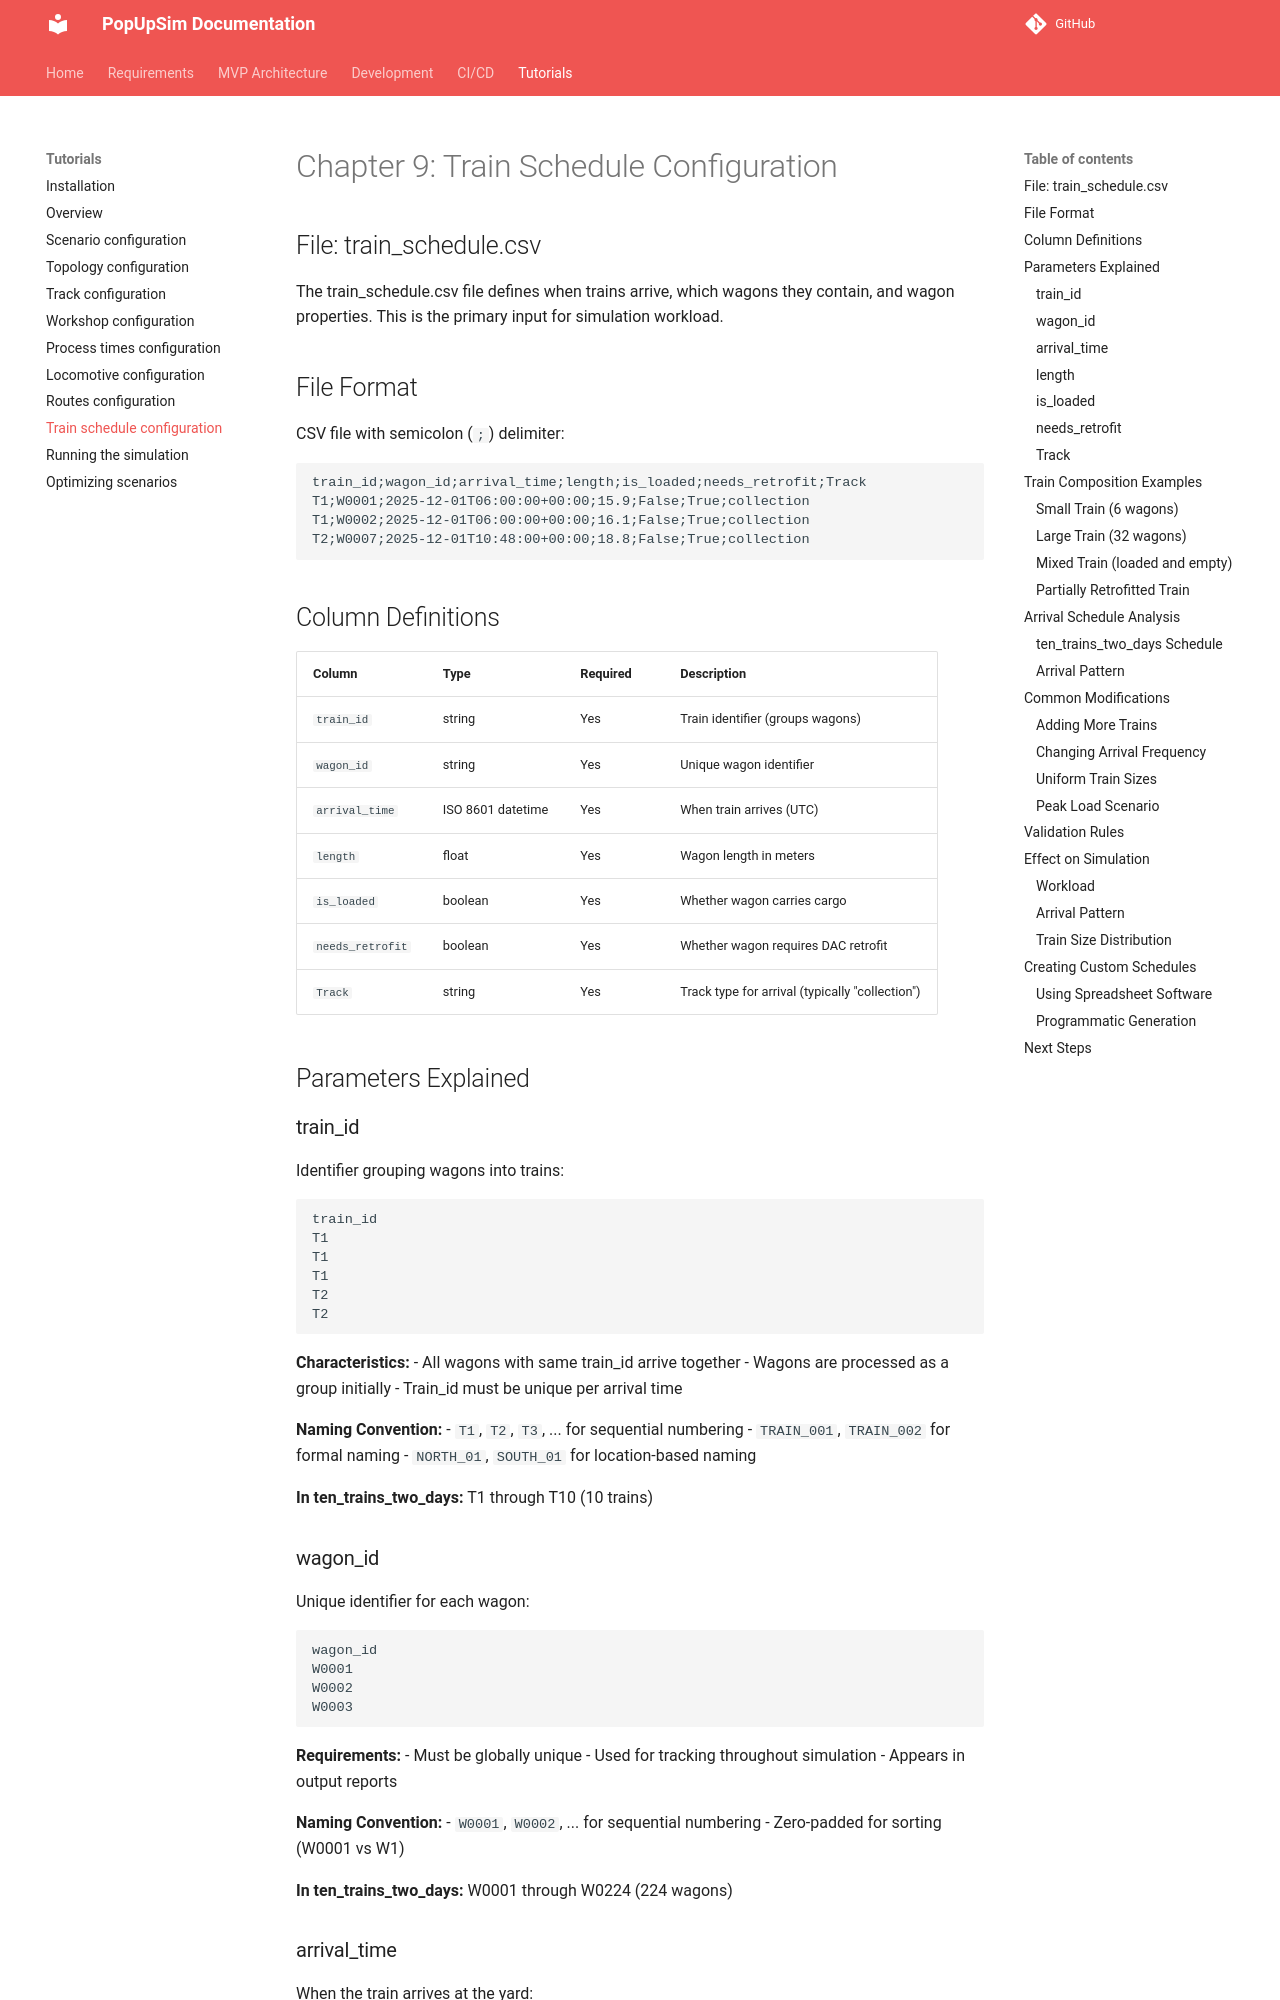

repository: OpenRailAssociation/dac-migration-dss-popupsim · page: tutorial/09-train-schedule-configuration/index.html · generator: mkdocs

# Chapter 9: Train Schedule Configuration

## File: train_schedule.csv

The train_schedule.csv file defines when trains arrive, which wagons they contain, and wagon properties. This is the primary input for simulation workload.

## File Format

CSV file with semicolon (`;`) delimiter:

```csv
train_id;wagon_id;arrival_time;length;is_loaded;needs_retrofit;Track
T1;W0001;2025-12-01T06:00:00+00:00;15.9;False;True;collection
T1;W0002;2025-12-01T06:00:00+00:00;16.1;False;True;collection
T2;W0007;2025-12-01T10:48:00+00:00;18.8;False;True;collection
```

## Column Definitions

| Column | Type | Required | Description |
|--------|------|----------|-------------|
| `train_id` | string | Yes | Train identifier (groups wagons) |
| `wagon_id` | string | Yes | Unique wagon identifier |
| `arrival_time` | ISO 8601 datetime | Yes | When train arrives (UTC) |
| `length` | float | Yes | Wagon length in meters |
| `is_loaded` | boolean | Yes | Whether wagon carries cargo |
| `needs_retrofit` | boolean | Yes | Whether wagon requires DAC retrofit |
| `Track` | string | Yes | Track type for arrival (typically "collection") |

## Parameters Explained

### train_id

Identifier grouping wagons into trains:

```csv
train_id
T1
T1
T1
T2
T2
```

**Characteristics:**
- All wagons with same train_id arrive together
- Wagons are processed as a group initially
- Train_id must be unique per arrival time

**Naming Convention:**
- `T1`, `T2`, `T3`, ... for sequential numbering
- `TRAIN_001`, `TRAIN_002` for formal naming
- `NORTH_01`, `SOUTH_01` for location-based naming

**In ten_trains_two_days:** T1 through T10 (10 trains)

### wagon_id

Unique identifier for each wagon:

```csv
wagon_id
W0001
W0002
W0003
```

**Requirements:**
- Must be globally unique
- Used for tracking throughout simulation
- Appears in output reports

**Naming Convention:**
- `W0001`, `W0002`, ... for sequential numbering
- Zero-padded for sorting (W0001 vs W1)

**In ten_trains_two_days:** W0001 through W0224 (224 wagons)
